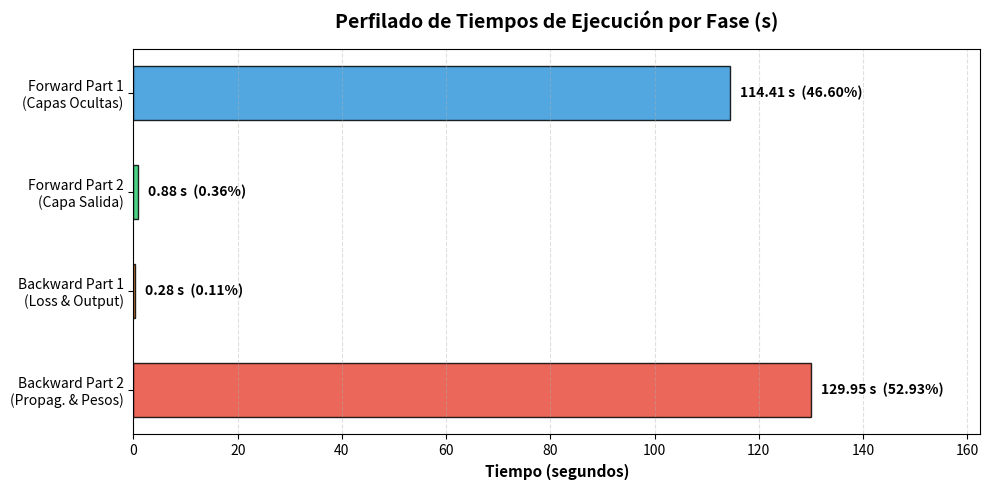

Python code for this plot:
import matplotlib.pyplot as plt

# Datos de perfilado de tiempos
fases = [
    "Forward Part 1\n(Capas Ocultas)",
    "Forward Part 2\n(Capa Salida)",
    "Backward Part 1\n(Loss & Output)",
    "Backward Part 2\n(Propag. & Pesos)",
]
tiempos = [114.414664, 0.877728, 0.279883, 129.950883]
porcentajes = [46.60, 0.36, 0.11, 52.93]

colores = ["#3498db", "#2ecc71", "#e67e22", "#e74c3c"]

# Configuración de la figura
fig, ax = plt.subplots(figsize=(10, 5))

barras = ax.barh(
    fases, tiempos, color=colores, edgecolor="black", alpha=0.85, height=0.55
)

# Títulos y etiquetas
ax.set_title(
    "Perfilado de Tiempos de Ejecución por Fase (s)",
    fontsize=14,
    fontweight="bold",
    pad=15,
)
ax.set_xlabel("Tiempo (segundos)", fontsize=11, fontweight="bold")
ax.invert_yaxis()  # Mantener secuencia original
ax.grid(True, linestyle="--", alpha=0.4, axis="x")

# Etiquetas con segundos y porcentajes
for barra, pct, t in zip(barras, porcentajes, tiempos):
    ancho = barra.get_width()
    ax.text(
        ancho + 2,
        barra.get_y() + barra.get_height() / 2,
        f"{t:.2f} s  ({pct:.2f}%)",
        va="center",
        ha="left",
        fontsize=10,
        fontweight="bold",
    )

ax.set_xlim(0, max(tiempos) * 1.25)

plt.tight_layout()
plt.savefig("perfilado_tiempos.png", dpi=600)
